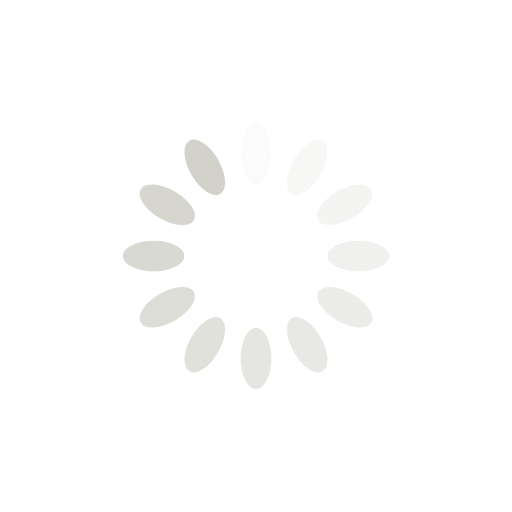
t = 0.00 s
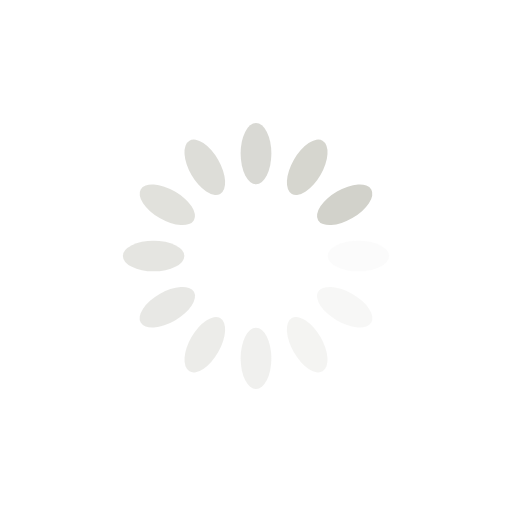
t = 0.25 s
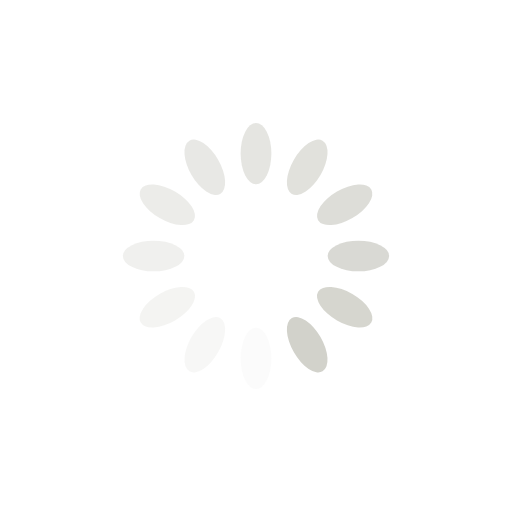
t = 0.50 s
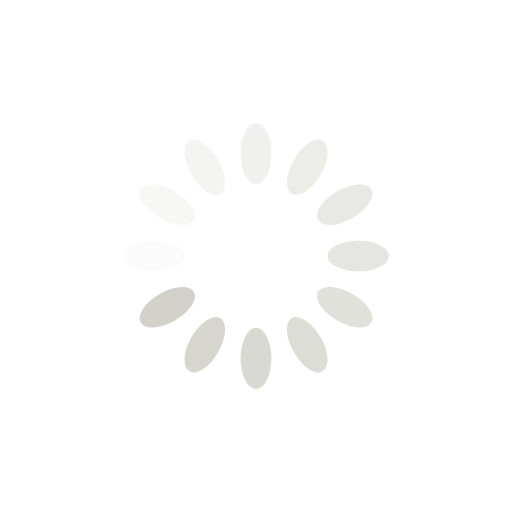
t = 0.75 s

The animated SVG that drew these frames (rendered in a browser with its animation timeline set to each time). Animation: 12 SMIL elements (animate=12); one cycle of 1.00 s, repeats indefinitely.

<svg xmlns="http://www.w3.org/2000/svg" viewBox="0 0 100 100" preserveAspectRatio="xMidYMid" width="200" height="200" style="shape-rendering: auto; display: block; background: rgb(255, 255, 255);" xmlns:xlink="http://www.w3.org/1999/xlink"><g><g transform="rotate(0 50 50)">
  <rect x="47" y="24" rx="3" ry="6" width="6" height="12" fill="#d2d2cb">
    <animate attributeName="opacity" values="1;0" keyTimes="0;1" dur="1s" begin="-0.9166666666666666s" repeatCount="indefinite"></animate>
  </rect>
</g><g transform="rotate(30 50 50)">
  <rect x="47" y="24" rx="3" ry="6" width="6" height="12" fill="#d2d2cb">
    <animate attributeName="opacity" values="1;0" keyTimes="0;1" dur="1s" begin="-0.8333333333333334s" repeatCount="indefinite"></animate>
  </rect>
</g><g transform="rotate(60 50 50)">
  <rect x="47" y="24" rx="3" ry="6" width="6" height="12" fill="#d2d2cb">
    <animate attributeName="opacity" values="1;0" keyTimes="0;1" dur="1s" begin="-0.75s" repeatCount="indefinite"></animate>
  </rect>
</g><g transform="rotate(90 50 50)">
  <rect x="47" y="24" rx="3" ry="6" width="6" height="12" fill="#d2d2cb">
    <animate attributeName="opacity" values="1;0" keyTimes="0;1" dur="1s" begin="-0.6666666666666666s" repeatCount="indefinite"></animate>
  </rect>
</g><g transform="rotate(120 50 50)">
  <rect x="47" y="24" rx="3" ry="6" width="6" height="12" fill="#d2d2cb">
    <animate attributeName="opacity" values="1;0" keyTimes="0;1" dur="1s" begin="-0.5833333333333334s" repeatCount="indefinite"></animate>
  </rect>
</g><g transform="rotate(150 50 50)">
  <rect x="47" y="24" rx="3" ry="6" width="6" height="12" fill="#d2d2cb">
    <animate attributeName="opacity" values="1;0" keyTimes="0;1" dur="1s" begin="-0.5s" repeatCount="indefinite"></animate>
  </rect>
</g><g transform="rotate(180 50 50)">
  <rect x="47" y="24" rx="3" ry="6" width="6" height="12" fill="#d2d2cb">
    <animate attributeName="opacity" values="1;0" keyTimes="0;1" dur="1s" begin="-0.4166666666666667s" repeatCount="indefinite"></animate>
  </rect>
</g><g transform="rotate(210 50 50)">
  <rect x="47" y="24" rx="3" ry="6" width="6" height="12" fill="#d2d2cb">
    <animate attributeName="opacity" values="1;0" keyTimes="0;1" dur="1s" begin="-0.3333333333333333s" repeatCount="indefinite"></animate>
  </rect>
</g><g transform="rotate(240 50 50)">
  <rect x="47" y="24" rx="3" ry="6" width="6" height="12" fill="#d2d2cb">
    <animate attributeName="opacity" values="1;0" keyTimes="0;1" dur="1s" begin="-0.25s" repeatCount="indefinite"></animate>
  </rect>
</g><g transform="rotate(270 50 50)">
  <rect x="47" y="24" rx="3" ry="6" width="6" height="12" fill="#d2d2cb">
    <animate attributeName="opacity" values="1;0" keyTimes="0;1" dur="1s" begin="-0.16666666666666666s" repeatCount="indefinite"></animate>
  </rect>
</g><g transform="rotate(300 50 50)">
  <rect x="47" y="24" rx="3" ry="6" width="6" height="12" fill="#d2d2cb">
    <animate attributeName="opacity" values="1;0" keyTimes="0;1" dur="1s" begin="-0.08333333333333333s" repeatCount="indefinite"></animate>
  </rect>
</g><g transform="rotate(330 50 50)">
  <rect x="47" y="24" rx="3" ry="6" width="6" height="12" fill="#d2d2cb">
    <animate attributeName="opacity" values="1;0" keyTimes="0;1" dur="1s" begin="0s" repeatCount="indefinite"></animate>
  </rect>
</g><g></g></g><!-- [ldio] generated by https://loading.io --></svg>